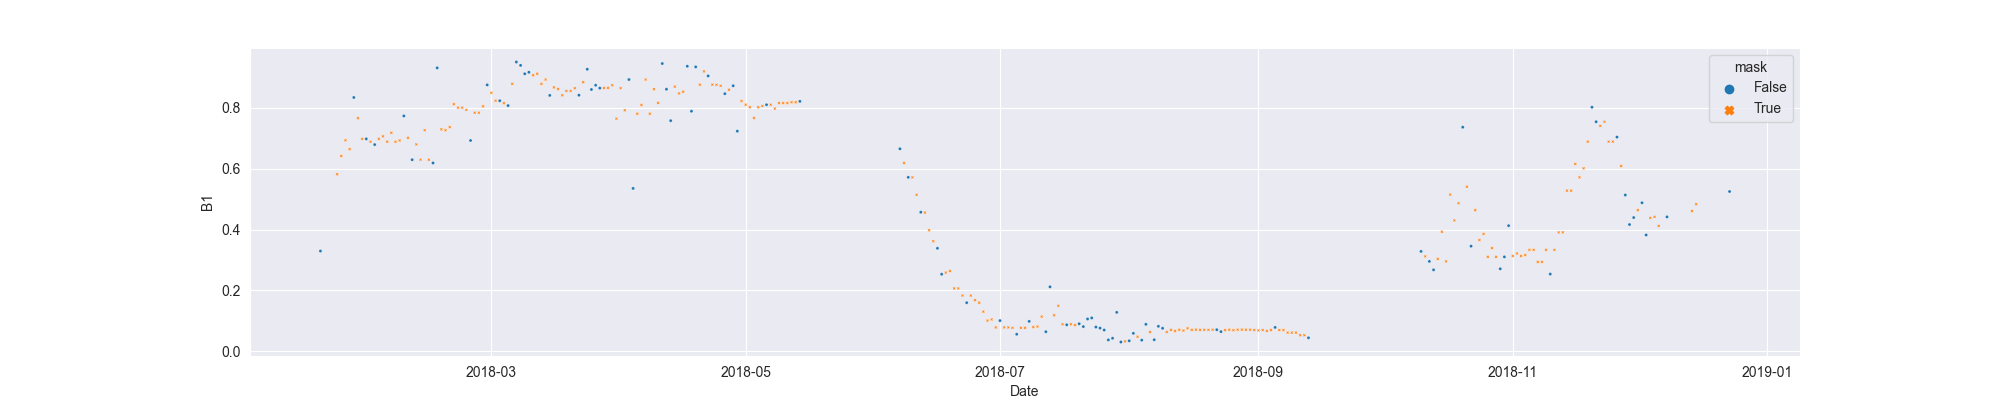

The data file committed next to this chart (first rows):
system:time_start, B1, B1_interpolate
2018-01-19, 0.3296, 0.3296
2018-01-20, , 
2018-01-21, , 
2018-01-22, , 
2018-01-23, , 0.5818
2018-01-24, , 0.6418
2018-01-25, , 0.6933
2018-01-26, , 0.6644
2018-01-27, 0.8339, 0.8339
2018-01-28, , 0.766
2018-01-29, , 0.698
2018-01-30, 0.698, 0.698
2018-01-31, , 0.6886
2018-02-01, 0.6793, 0.6793
2018-02-02, , 0.698
2018-02-03, , 0.7063
2018-02-04, , 0.6886
2018-02-05, , 0.718
2018-02-06, , 0.6886
2018-02-07, , 0.6928
2018-02-08, 0.7734, 0.7734
2018-02-09, , 0.7015
2018-02-10, 0.6295, 0.6295
2018-02-11, , 0.6799
2018-02-12, , 0.6295
2018-02-13, , 0.7265
2018-02-14, , 0.6295
2018-02-15, 0.6188, 0.6188
2018-02-16, 0.9312, 0.9312
2018-02-17, , 0.7295
2018-02-18, , 0.7265
2018-02-19, , 0.7368
2018-02-20, , 0.8119
2018-02-21, , 0.8008
2018-02-22, , 0.8008
2018-02-23, , 0.7933
2018-02-24, 0.6927, 0.6927
2018-02-25, , 0.784
2018-02-26, , 0.784
2018-02-27, , 0.8049
2018-02-28, 0.8753, 0.8753
2018-03-01, , 0.8493
2018-03-02, , 0.8233
2018-03-03, 0.8233, 0.8233
2018-03-04, , 0.8153
2018-03-05, 0.8074, 0.8074
2018-03-06, , 0.8789
2018-03-07, 0.9505, 0.9505
2018-03-08, 0.9393, 0.9393
2018-03-09, 0.9118, 0.9118
2018-03-10, 0.9167, 0.9167
2018-03-11, , 0.9071
2018-03-12, , 0.9118
2018-03-13, , 0.8787
2018-03-14, , 0.8929
2018-03-15, 0.8407, 0.8407
2018-03-16, , 0.8671
2018-03-17, , 0.8615
2018-03-18, , 0.8411
2018-03-19, , 0.8554
... 279 more rows
